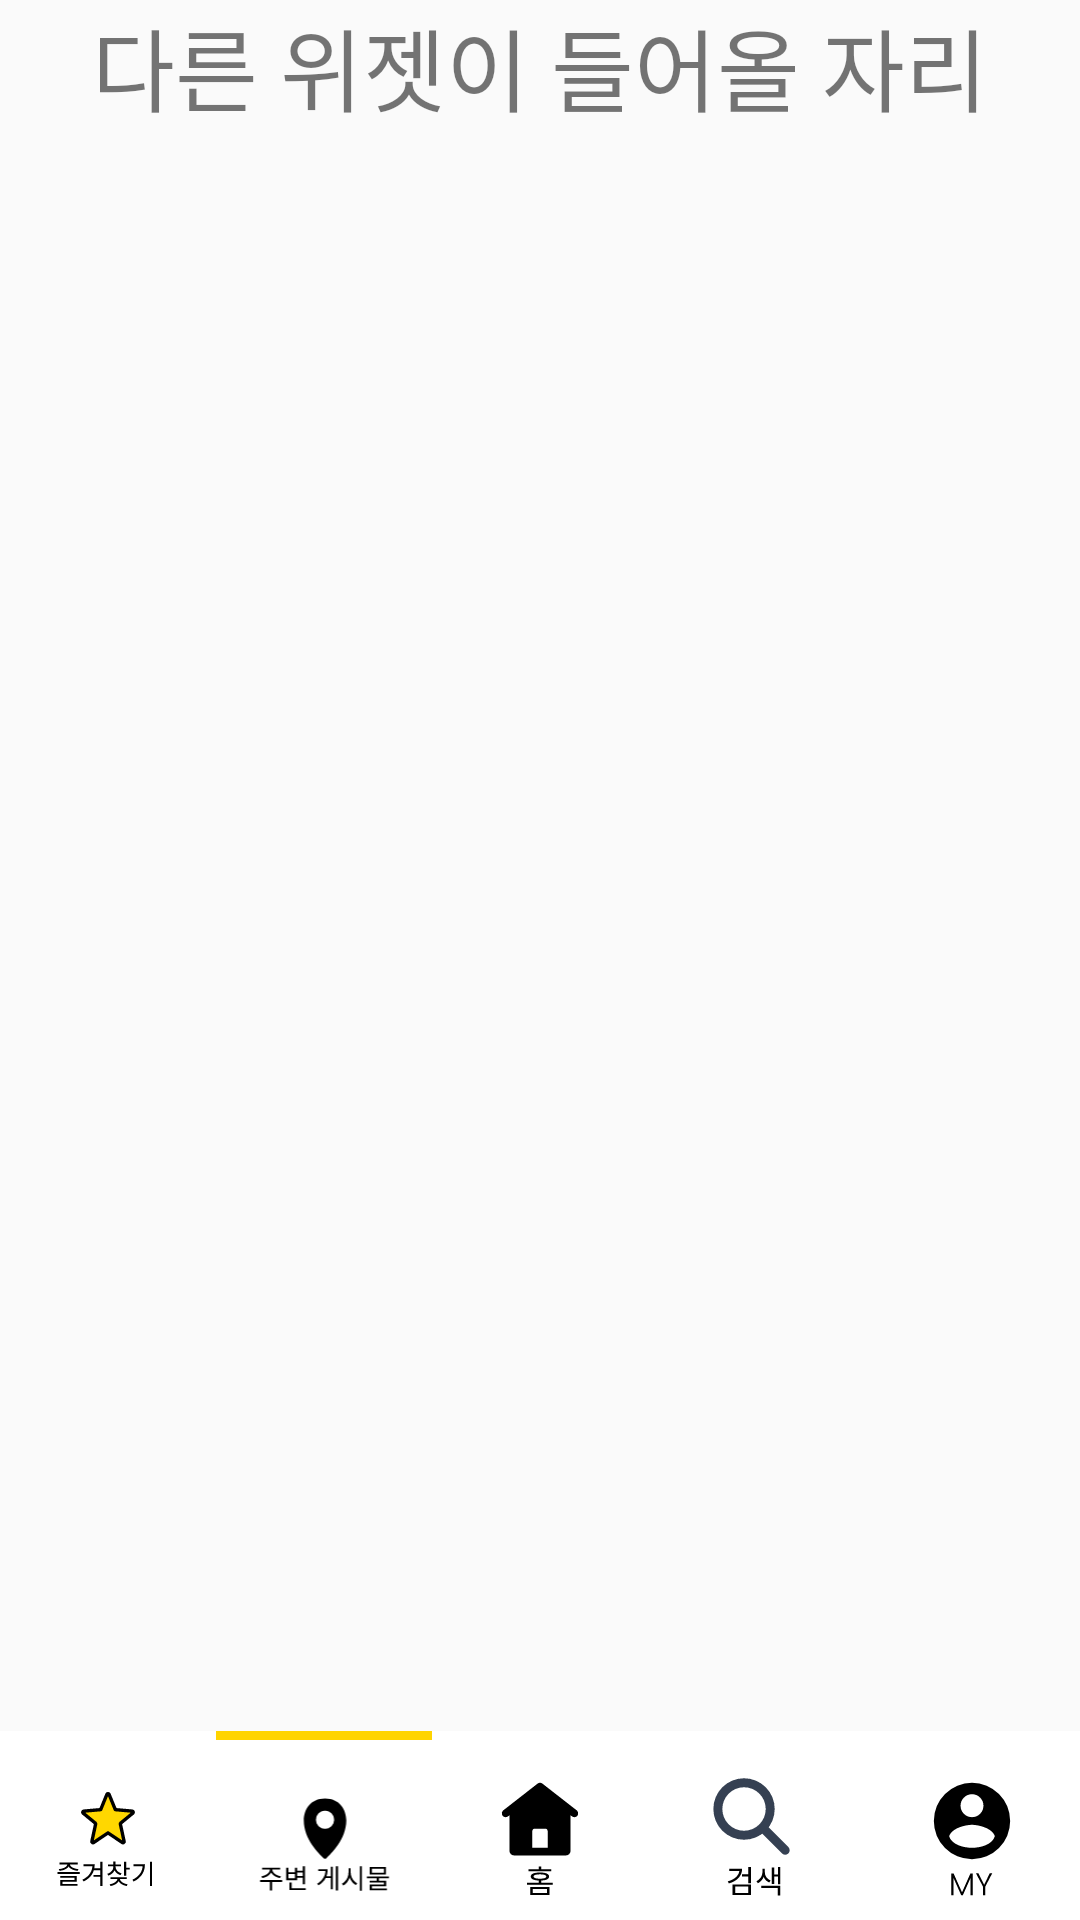

Produce the Android XML layout that renders to this screen, including the resource entries it uses.
<!-- AndroidManifest.xml: application theme Theme.BanlanceGameEx -->
<!-- res/layout/fragment_local_group.xml -->
<?xml version="1.0" encoding="utf-8"?>
<layout xmlns:tools="http://schemas.android.com/tools"
    xmlns:android="http://schemas.android.com/apk/res/android"
    xmlns:app="http://schemas.android.com/apk/res-auto">
    <FrameLayout
        android:layout_width="match_parent"
        android:layout_height="match_parent"
        tools:context=".fragment.LocalGroupFragment">

        
        <androidx.constraintlayout.widget.ConstraintLayout
            android:id="@+id/Fragment2"
            android:layout_width="match_parent"
            android:layout_height="match_parent">

            <TextView
                android:id="@+id/title_txt"
                android:text="다른 위젯이 들어올 자리"
                android:gravity="center"
                android:textSize="30sp"
                android:layout_width="match_parent"
                android:layout_height="wrap_content"
                app:layout_constraintTop_toTopOf="@+id/Fragment2"/>

            <androidx.recyclerview.widget.RecyclerView
                android:id="@+id/bookmarkRV"
                android:layout_width="match_parent"
                android:layout_height="match_parent"
                app:layout_constraintTop_toBottomOf="@+id/title_txt"
                android:layout_marginBottom="70dp"
                android:layout_marginTop="45dp"/>

            <LinearLayout
                android:layout_width="match_parent"
                android:layout_height="3dp"
                app:layout_constraintBottom_toTopOf="@+id/linearLayout2">

                <LinearLayout
                    android:layout_width="match_parent"
                    android:layout_height="match_parent"
                    android:layout_weight="1"
                    android:background="@color/white"/>

                <LinearLayout
                    android:layout_width="match_parent"
                    android:layout_height="match_parent"
                    android:layout_weight="1"
                    android:background="@color/mainColor"/>

                <LinearLayout
                    android:layout_width="match_parent"
                    android:layout_height="match_parent"
                    android:layout_weight="1"
                    android:background="@color/white"/>

                <LinearLayout
                    android:layout_width="match_parent"
                    android:layout_height="match_parent"
                    android:layout_weight="1"
                    android:background="@color/white"/>

                <LinearLayout
                    android:layout_width="match_parent"
                    android:layout_height="match_parent"
                    android:layout_weight="1"
                    android:background="@color/white"/>

            </LinearLayout>

            <LinearLayout
                android:id="@+id/linearLayout2"
                android:layout_width="match_parent"
                android:layout_height="60dp"
                app:layout_constraintBottom_toBottomOf="parent"
                android:weightSum="5"
                android:background="@color/white">

                <ImageView
                    android:id="@+id/bookmark_tap"
                    android:layout_weight="1"
                    android:src="@drawable/favorite_selelct"
                    android:layout_width="match_parent"
                    android:layout_height="wrap_content"/>

                <ImageView
                    android:id="@+id/localgroup_tap"
                    android:layout_weight="1"
                    android:src="@drawable/localgroup"
                    android:layout_width="match_parent"
                    android:layout_height="wrap_content"/>

                <ImageView
                    android:id="@+id/home_tap"
                    android:layout_weight="1"
                    android:src="@drawable/home"
                    android:layout_width="match_parent"
                    android:layout_height="wrap_content"/>

                <ImageView
                    android:id="@+id/search_tap"
                    android:layout_weight="1"
                    android:src="@drawable/search"
                    android:layout_width="match_parent"
                    android:layout_height="wrap_content"/>

                <ImageView
                    android:id="@+id/profile_tap"
                    android:layout_weight="1"
                    android:src="@drawable/profile"
                    android:layout_width="match_parent"
                    android:layout_height="wrap_content"/>

            </LinearLayout>

        </androidx.constraintlayout.widget.ConstraintLayout>

    </FrameLayout>
</layout>
<!-- resources referenced by this layout -->
<resources>
  <color name="mainColor">#ffd400</color>
  <color name="white">#FFFFFFFF</color>
  <!-- drawable home (drawable) -->
  <vector xmlns:android="http://schemas.android.com/apk/res/android"
      android:width="90dp"
      android:height="80dp"
      android:viewportWidth="90"
      android:viewportHeight="80">
    <path
        android:pathData="M0,0h90v80h-90z"
        android:fillColor="#ffffff"/>
    <path
        android:pathData="M40.646,65.312H49.285V68.924H40.646V65.312ZM48.151,66.208H41.794V68.042H48.151V66.208ZM39.848,57.472H50.027V58.382H39.848V57.472ZM44.972,58.886C47.576,58.886 49.061,59.502 49.061,60.678C49.061,61.854 47.576,62.47 44.972,62.47C42.354,62.47 40.884,61.854 40.884,60.678C40.884,59.502 42.354,58.886 44.972,58.886ZM44.972,59.698C43.139,59.698 42.117,60.048 42.117,60.678C42.117,61.308 43.139,61.658 44.972,61.658C46.792,61.658 47.814,61.308 47.814,60.678C47.814,60.048 46.792,59.698 44.972,59.698ZM44.398,56.254H45.547V58.06H44.398V56.254ZM39.246,63.436H50.685V64.346H39.246V63.436ZM44.398,62.19H45.547V63.94H44.398V62.19Z"
        android:fillColor="#000000"/>
    <path
        android:pathData="M46.044,19.358C45.43,18.881 44.57,18.881 43.956,19.358L28.656,31.258C27.915,31.834 27.782,32.903 28.358,33.644C28.935,34.385 30.003,34.518 30.744,33.942L31.4,33.431V49.3C31.4,50.404 32.295,51.3 33.4,51.3H56.6C57.704,51.3 58.6,50.404 58.6,49.3V33.431L59.256,33.942C59.997,34.518 61.065,34.385 61.642,33.644C62.218,32.903 62.085,31.834 61.344,31.258L46.044,19.358Z"
        android:fillColor="#000000"
        android:fillType="evenOdd"/>
    <path
        android:pathData="M41.6,40.4C41.6,39.848 42.048,39.4 42.6,39.4H47.4C47.952,39.4 48.4,39.848 48.4,40.4V47.9H41.6V40.4Z"
        android:fillColor="#ffffff"/>
  </vector>
  <!-- drawable profile (drawable) -->
  <vector xmlns:android="http://schemas.android.com/apk/res/android"
      android:width="90dp"
      android:height="80dp"
      android:viewportWidth="90"
      android:viewportHeight="80">
    <path
        android:pathData="M0,0h90v80h-90z"
        android:fillColor="#ffffff"/>
    <path
        android:pathData="M45,36m-17,0a17,17 0,1 1,34 0a17,17 0,1 1,-34 0"
        android:fillColor="#000000"/>
    <path
        android:pathData="M45,29.2m-5.1,0a5.1,5.1 0,1 1,10.2 0a5.1,5.1 0,1 1,-10.2 0"
        android:fillColor="#ffffff"/>
    <path
        android:pathData="M45,37.7C42.45,37.7 36.075,38.975 34.8,42.8C36.075,46.625 41.175,47.9 45,47.9C48.825,47.9 53.925,46.625 55.2,42.8C53.925,38.975 47.55,37.7 45,37.7Z"
        android:fillColor="#ffffff"/>
    <path
        android:pathData="M45.338,59.34V69H44.358V61.286L40.914,69H40.2L36.756,61.314V69H35.776V59.34H36.812L40.55,67.712L44.288,59.34H45.338ZM54.029,59.214L50.893,65.192V69H49.913V65.192L46.749,59.214H47.855L50.403,64.296L52.937,59.214H54.029Z"
        android:fillColor="#000000"/>
  </vector>
  <style name="Theme.BanlanceGameEx" parent="Theme.AppCompat.Light.NoActionBar">
          
          <item name="windowNoTitle">true</item>
          <item name="colorPrimary">@color/purple_500</item>
          <item name="colorPrimaryVariant">@color/mainColor</item>
          <item name="colorOnPrimary">@color/white</item>
          
          <item name="colorSecondary">@color/teal_200</item>
          <item name="colorSecondaryVariant">@color/teal_700</item>
          <item name="colorOnSecondary">@color/black</item>
          
          <item name="android:statusBarColor">?attr/colorPrimaryVariant</item>
          
      </style>
  <color name="purple_500">#FF6200EE</color>
  <color name="teal_200">#FF03DAC5</color>
  <color name="teal_700">#FF018786</color>
  <color name="black">#FF000000</color>
</resources>
